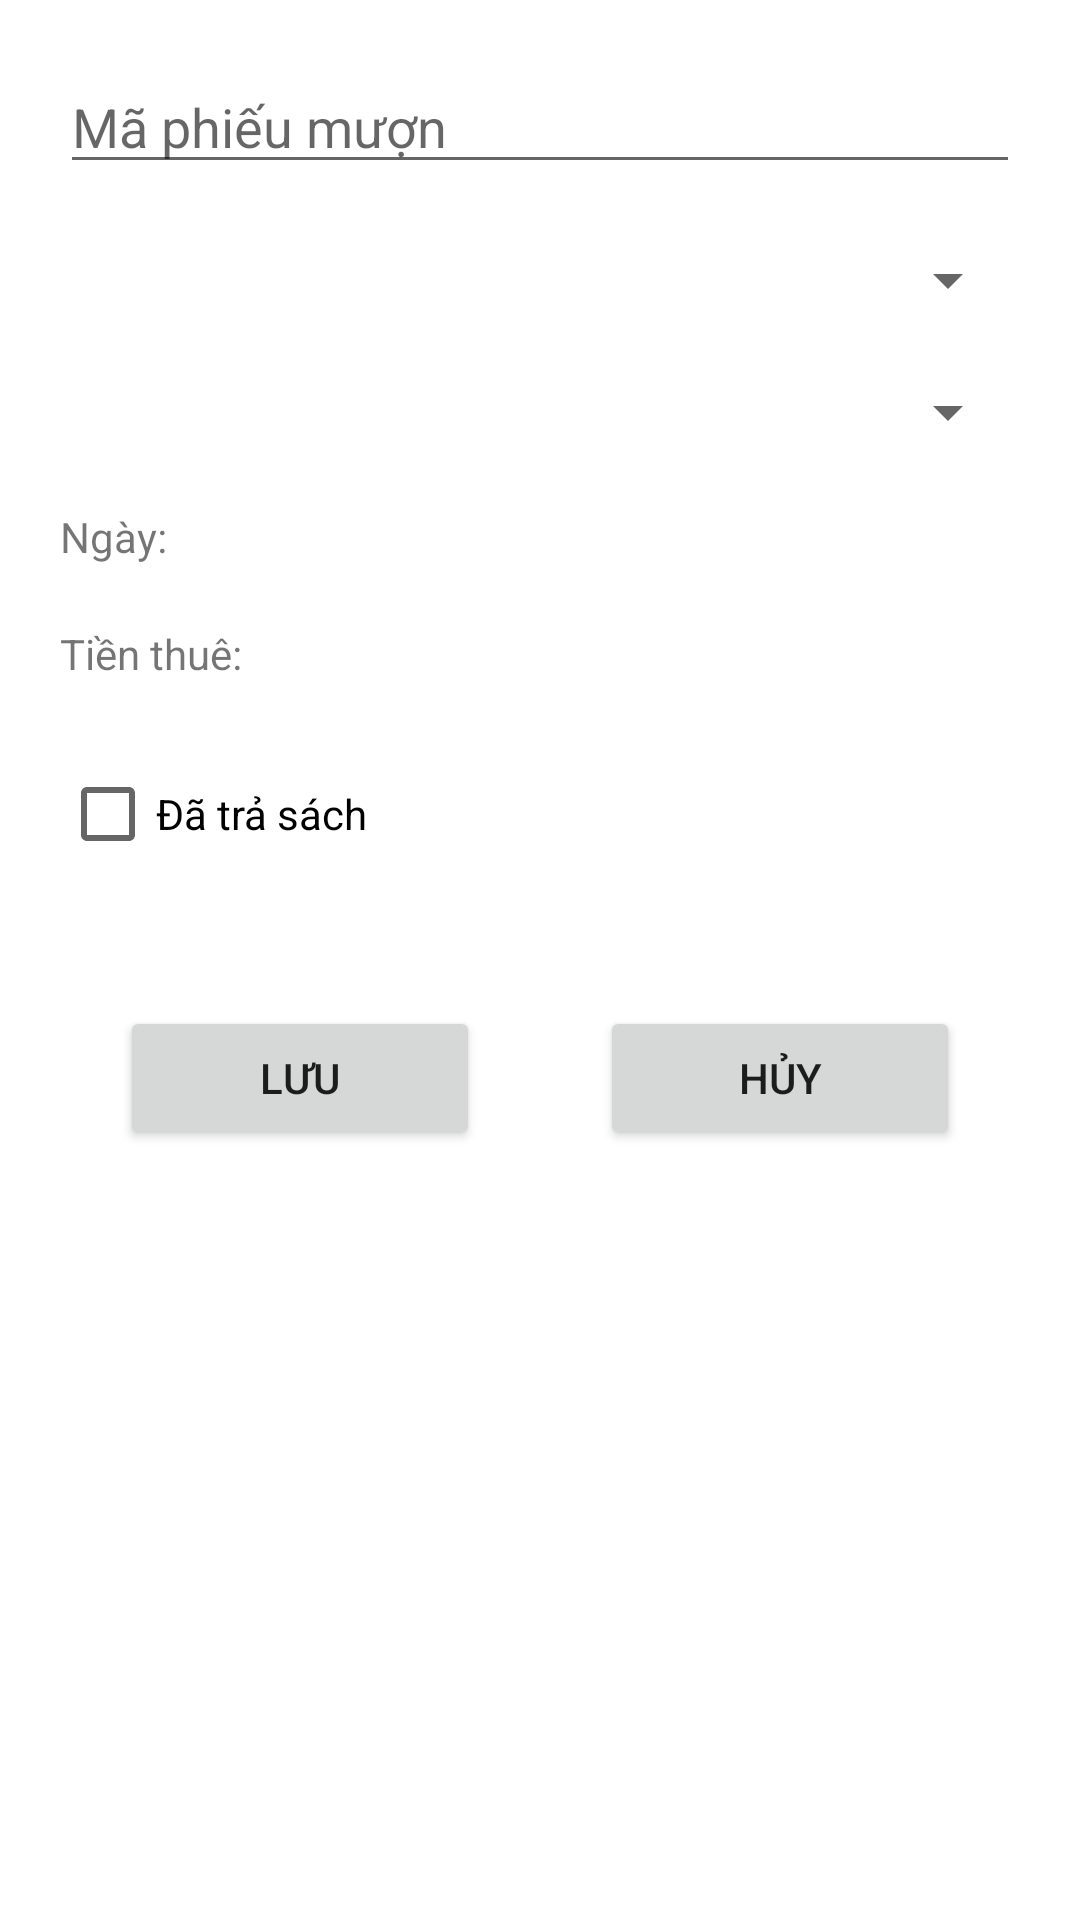

Here is an Android app screen rendered from its layout file. Give the layout XML and the strings, colors and styles it references.
<!-- AndroidManifest.xml: application theme Theme.LibManager -->
<!-- res/layout/dialog_phieu_muon.xml -->
<?xml version="1.0" encoding="utf-8"?>
<LinearLayout xmlns:android="http://schemas.android.com/apk/res/android"
    android:layout_width="300dp"
    android:layout_height="match_parent"
    android:orientation="vertical">

    <EditText
        android:id="@+id/edt_ma_phieu_muon"
        android:layout_width="match_parent"
        android:layout_height="wrap_content"
        android:hint="Mã phiếu mượn"
        android:layout_marginTop="20dp"
        android:layout_marginBottom="20dp"
        android:layout_marginRight="20dp"
        android:layout_marginLeft="20dp"/>

    <Spinner
        android:id="@+id/spinner_ma_thanhvien"
        android:layout_width="match_parent"
        android:layout_height="wrap_content"
        android:layout_marginBottom="20dp"
        android:layout_marginRight="20dp"
        android:layout_marginLeft="20dp"/>

    <Spinner
        android:id="@+id/spinner_ma_sach"
        android:layout_width="match_parent"
        android:layout_height="wrap_content"
        android:layout_marginBottom="20dp"
        android:layout_marginRight="20dp"
        android:layout_marginLeft="20dp"/>

    <TextView
        android:id="@+id/tv_ngay"
        android:layout_width="match_parent"
        android:layout_height="wrap_content"
        android:text="Ngày: "
        android:layout_marginBottom="20dp"
        android:layout_marginRight="20dp"
        android:layout_marginLeft="20dp"/>

    <TextView
        android:id="@+id/tv_tien_thue"
        android:layout_width="match_parent"
        android:layout_height="wrap_content"
        android:text="Tiền thuê: "
        android:layout_marginBottom="20dp"
        android:layout_marginRight="20dp"
        android:layout_marginLeft="20dp"/>

    <CheckBox
        android:id="@+id/chk_tra_sach"
        android:layout_width="wrap_content"
        android:layout_height="wrap_content"
        android:text="Đã trả sách"
        android:layout_marginBottom="20dp"
        android:layout_marginRight="20dp"
        android:layout_marginLeft="20dp"/>

    <LinearLayout
        android:layout_width="match_parent"
        android:layout_height="wrap_content"
        android:orientation="horizontal"
        android:layout_margin="20dp">
        <Button
            android:id="@+id/btn_save_phieu_muon"
            android:layout_width="wrap_content"
            android:layout_height="wrap_content"
            android:text="Lưu"
            android:drawableStart="@drawable/ic_save"
            android:layout_marginHorizontal="20dp"
            android:layout_weight="1"/>

        <Button
            android:id="@+id/btn_cancel_phieu_muon"
            android:layout_width="wrap_content"
            android:layout_height="wrap_content"
            android:text="Hủy"
            android:drawableStart="@drawable/ic_cancel"
            android:layout_marginHorizontal="20dp"
            android:layout_weight="1"/>
    </LinearLayout>
</LinearLayout>
<!-- resources referenced by this layout -->
<resources>
  <style name="Theme.LibManager" parent="Theme.MaterialComponents.DayNight.NoActionBar">
          
          <item name="colorPrimary">@color/purple_500</item>
          <item name="colorPrimaryVariant">@color/purple_700</item>
          <item name="colorOnPrimary">@color/white</item>
          
          <item name="colorSecondary">@color/teal_200</item>
          <item name="colorSecondaryVariant">@color/teal_700</item>
          <item name="colorOnSecondary">@color/black</item>
          
          <item name="android:statusBarColor" tools:targetApi="l">?attr/colorPrimaryVariant</item>
          
      </style>
  <!-- not gathered from this repository: default colours our renderer supplied (Android Studio template values) -->
  <color name="purple_500">#FF6200EE</color>
  <color name="purple_700">#FF3700B3</color>
  <color name="teal_200">#FF03DAC5</color>
  <color name="teal_700">#FF018786</color>
  <color name="black">#FF000000</color>
  <color name="white">#FFFFFFFF</color>
</resources>
